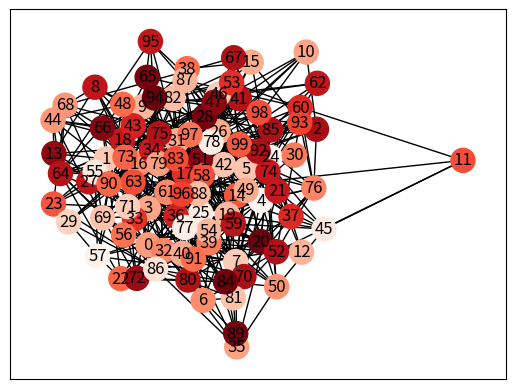

The matplotlib source for this figure: (Note: this script raises an exception after producing the figure.)
#!/usr/bin/env python
# encoding: utf-8
"""
construct.py

Created by Maksim Tsvetovat on 2011-08-08.
Copyright (c) 2011 __MyCompanyName__. All rights reserved.
"""

import sys
import os
import networkx as net
import matplotlib.pyplot as plot
import matplotlib.colors as colors
import random as r

class Person(object):

    def __init__(self, id):
        #Start with a single initial preference
        self.id=id
        self.i = r.random()
        self.a = self.i
        #we value initial opinion and subsequent information equally
        self.alpha=0.9

    def __str__(self):
        return(str(self.id))

    def _roulette_choice(self,names,values, inverse=False):
        """
            roulette method makes unequally weighted choices based on a set of values
            Names and values should be lists of equal lengths
            values are between 0 and 1
            if inverse=False, names with higher values have a higher probability of being chosen;
            if inverse=True, names with lower values have hight probability

        """
        wheel=names
        for i in range(len(names)):
            if not inverse:
                wheel.extend([names[i] for x in range(1+int(values[i]*10))])
            else:
                wheel.extend([names[i] for x in range(1+int((1-values[i])*10))])
        return(r.choice(wheel))


    def interact(self):
        """
            instead of looking at all of the neighbors, let's pick a random node and exchange information with him
            this will create an edge and weigh it with their similarity.

            Phase II -- make roulette choice instead of random choice
        """
        neighbors=g[self].keys()
        values=[v['weight'] for v in g[self].values()]

        ## roll dice and decide to communicate with similar (0.6), dissimilar(0.3) or random (0.1)
        roll=r.random()
        if r <= 0.1 or len(neighbors)==0:
            partner=r.choice(g.nodes())
        elif r<=0.1:
            partner=self._roulette_choice(neighbors,values,inverse=True)
        else:
            partner=self._roulette_choice(neighbors,values,inverse=False)

        w=0.5
        s=self.a*w + partner.a*w
        # update my beliefs = initial belief plus sum of all influences
        self.a=(1-self.alpha)*self.i + self.alpha*s
        g.add_edge(self,partner,weight=(1-self.a-partner.a))



def consensus(g):
    """
    Calculcate consensus opinion of the graph
    """
    aa=[n.a for n in g.nodes()]
    return min(aa),max(aa),sum(aa)/len(aa)

def trim_edges(g, weight=1):
    g2=net.Graph()
    for f, to, edata in g.edges(data=True):
        if edata != {}:
            if edata['weight'] > weight:
                g2.add_edge(f,to,edata)
    return g2

density=0.05
decay_rate=0.01
network_size=100
runtime=200
g=net.Graph()


## create a network of Person objects
for i in range(network_size):
    p=Person(i)
    g.add_node(p)

##this will be a simple random graph, with random weights
for x in g.nodes():
    for y in g.nodes():
        if r.random()<=density: g.add_edge(x,y,weight=r.random())

col=[n.a for n in g.nodes()]
pos=net.spring_layout(g)
net.draw_networkx(g,pos=pos, node_color=col,cmap=plot.cm.Reds)

cons=[]
for i in range(runtime):
    for node in g.nodes():
        node.interact()

    #degrade edge weights by a fixed rate
    for f,t,data in g.edges(data=True):
        data['weight']=data['weight']*(1-decay_rate)
        if data['weight']<0.1: g.remove_edge(f,t)

    col=[n.a for n in g.nodes()]
    ew=[1000*edata['weight'] for f,to,edata in g.edges(data=True)]
    plot.figure(2)
    plot.plot(col)

    cons.append(consensus(g))

plot.figure(i)
g2=trim_edges(g, weight=0.3)
col=[n.a for n in g2.nodes()]
net.draw_networkx(g2,node_color=col, cmap=plot.cm.Reds) #,edge_color=ew,edge_cmap=plot.cm.RdPu)

plot.figure(i+1)
plot.plot(cons)
